Dataset: ProvaDV (GitHub, nigno17/Datasets). Classes: apple, banana, dice, flat screwdriver, hammer, lemon, orange, spatula, tennis ball.

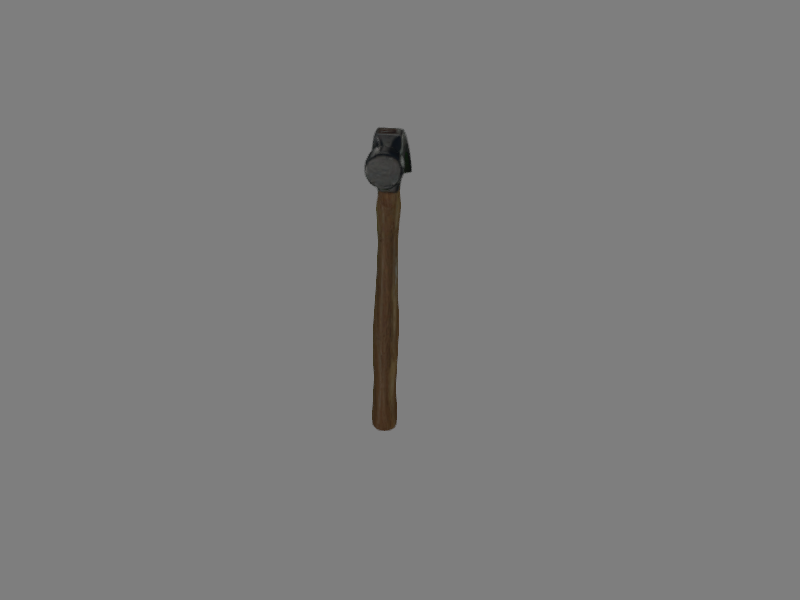
Label: hammer

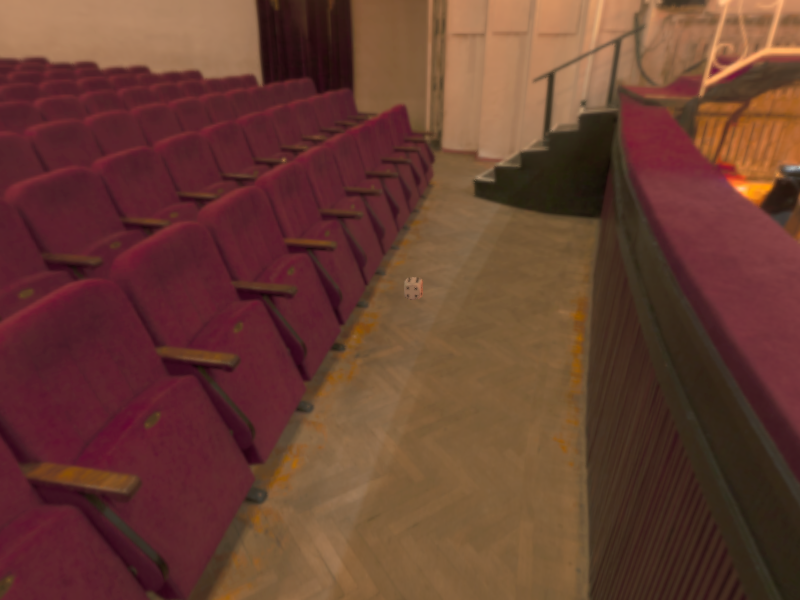
Label: dice

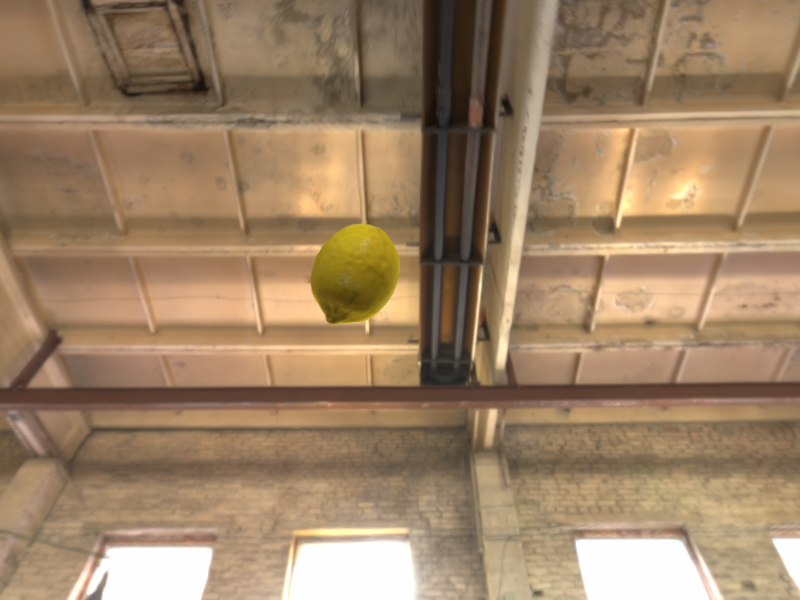
Label: lemon

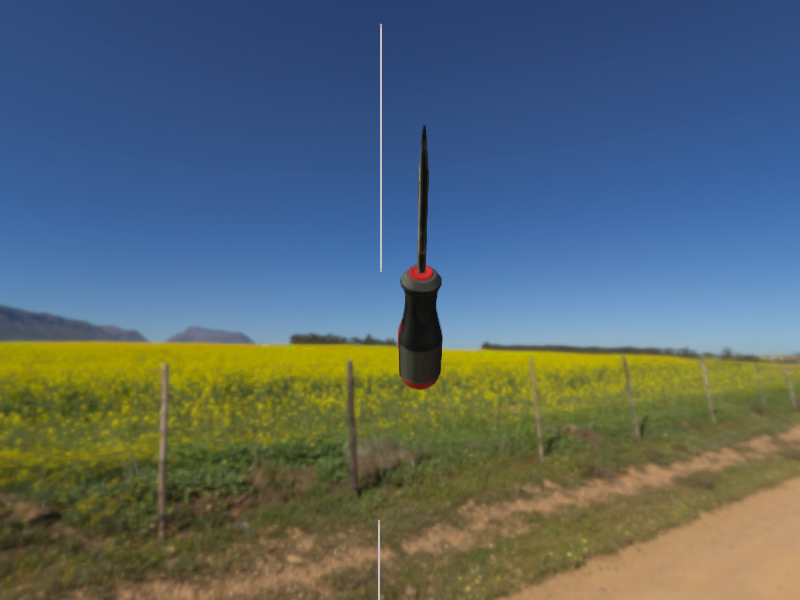
Label: flat screwdriver

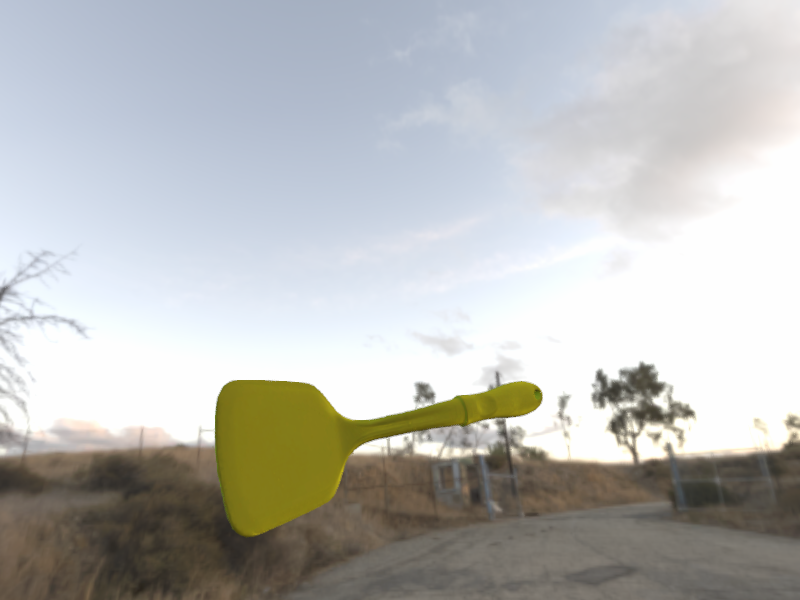
Label: spatula

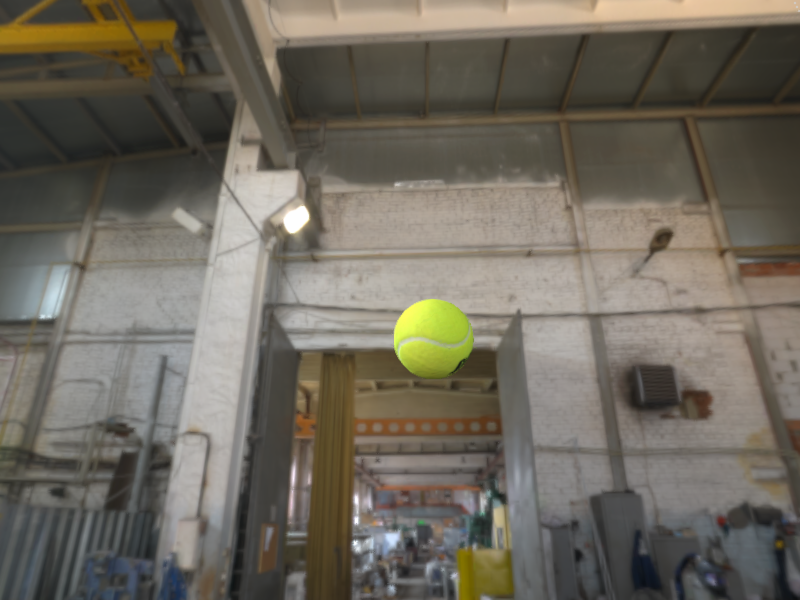
Label: tennis ball
